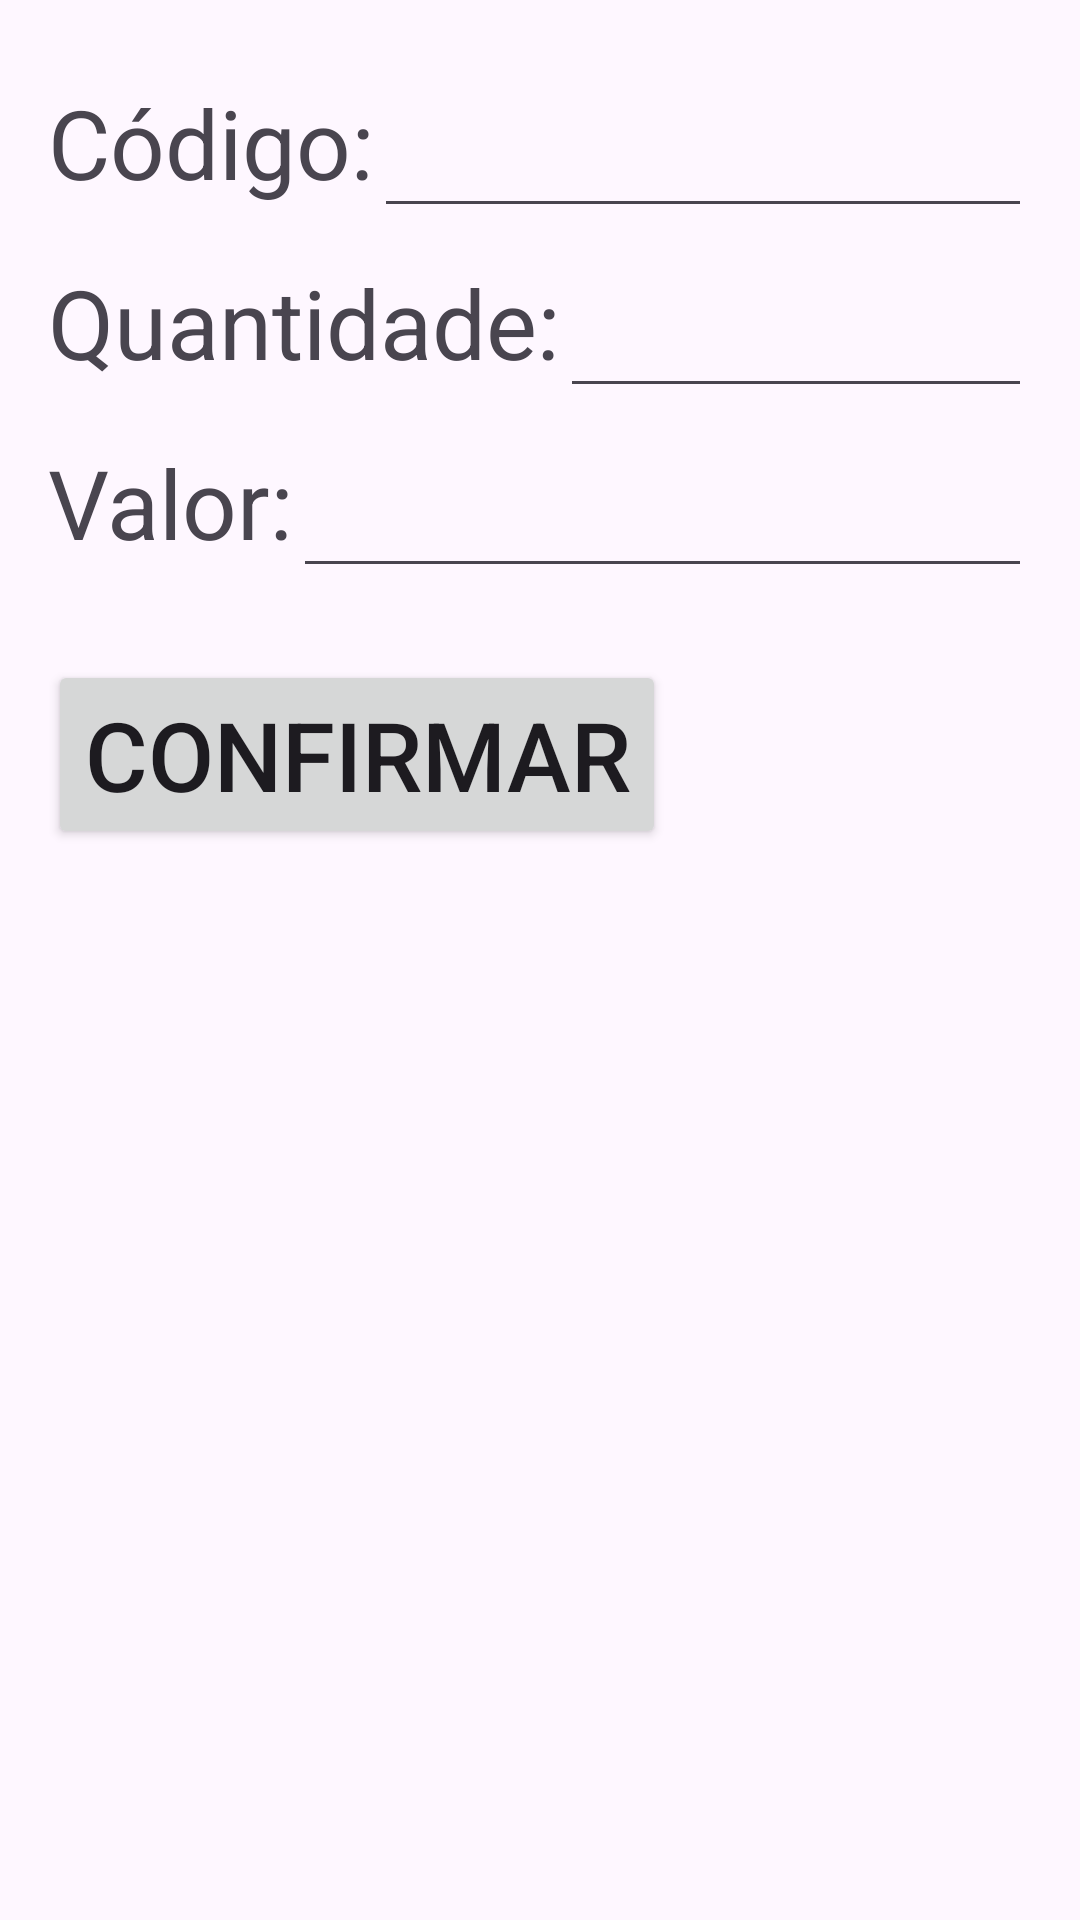

Android layout source for this screen:
<!-- AndroidManifest.xml: application theme Theme.DDR5 -->
<!-- res/layout/activity_lancamentoactivity.xml -->
<?xml version="1.0" encoding="utf-8"?>
<LinearLayout xmlns:android="http://schemas.android.com/apk/res/android"
    xmlns:tools="http://schemas.android.com/tools"
    android:id="@+id/mainLancamento"
    android:layout_width="match_parent"
    android:layout_height="match_parent"
    android:orientation="vertical"
    android:padding="16dp"
    tools:context=".LancamentoActivity">

    <LinearLayout
        android:layout_width="match_parent"
        android:layout_height="wrap_content"
        android:orientation="horizontal">

        <TextView
            android:layout_width="wrap_content"
            android:layout_height="wrap_content"
            android:text="Código:"
            android:textSize="32sp" />

        <EditText
            android:id="@+id/edtCod"
            android:layout_width="match_parent"
            android:layout_height="wrap_content"
            android:inputType="number"
            android:textSize="32sp" />

    </LinearLayout>

    <LinearLayout
        android:layout_width="match_parent"
        android:layout_height="wrap_content"
        android:orientation="horizontal">

        <TextView
            android:layout_width="wrap_content"
            android:layout_height="wrap_content"
            android:text="Quantidade:"
            android:textSize="32sp" />

        <EditText
            android:id="@+id/edtQuant"
            android:layout_width="match_parent"
            android:layout_height="wrap_content"
            android:inputType="numberDecimal"
            android:textSize="32sp" />

    </LinearLayout>

    <LinearLayout
        android:layout_width="match_parent"
        android:layout_height="wrap_content"
        android:orientation="horizontal">

        <TextView
            android:layout_width="wrap_content"
            android:layout_height="wrap_content"
            android:text="Valor:"
            android:textSize="32sp" />

        <EditText
            android:id="@+id/edtValor"
            android:layout_width="match_parent"
            android:layout_height="wrap_content"
            android:inputType="numberDecimal"
            android:textSize="32sp" />

    </LinearLayout>

    <Button
        android:id="@+id/btnConfirmar"
        android:layout_width="wrap_content"
        android:layout_height="wrap_content"
        android:layout_marginTop="24dp"
        android:onClick="btnConfirmarOnClick"
        android:text="@string/btn_confirmar"
        android:textSize="32sp" />

</LinearLayout>
<!-- resources referenced by this layout -->
<resources>
  <string name="btn_confirmar">Confirmar</string>
  <style name="Theme.DDR5" parent="Base.Theme.DDR5" />
  <style name="Base.Theme.DDR5" parent="Theme.Material3.DayNight.NoActionBar">
          
          
      </style>
</resources>
